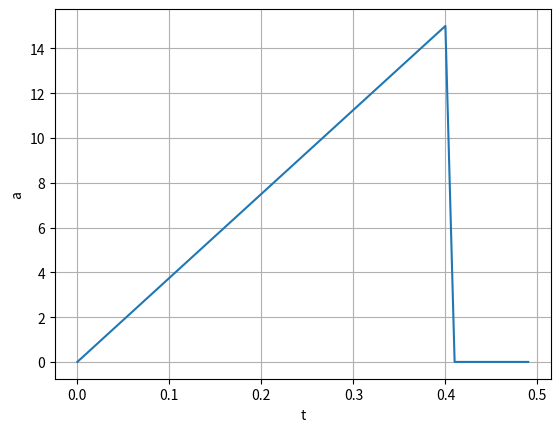

Write Python code to recreate this figure.
import numpy as np
import matplotlib.pyplot as plt
import math
from scipy import integrate

# Declarations
t = np.arange(0., 0.5, 0.01) # t-Array for values on x-Axis
y_0 = 15 # Peak ramp value
t_up = 0.5 # Period length
m = 15/0.4 # Gradient

# Functions
y = np.where(t <= 0.4, m * t, 0) # Create ramp signal from 0 to 0.4
y_eff = math.sqrt(1/t_up * integrate.trapezoid(y**2, t, 0.01)) # y_eff to calculate RMS

# Plotting
plt.plot(t, y, label="Periodische Beschleunigung")
plt.grid(True)
plt.xlabel("t")
plt.ylabel("a")
plt.show()

# Print result
print(f"RMS: {y_eff}")